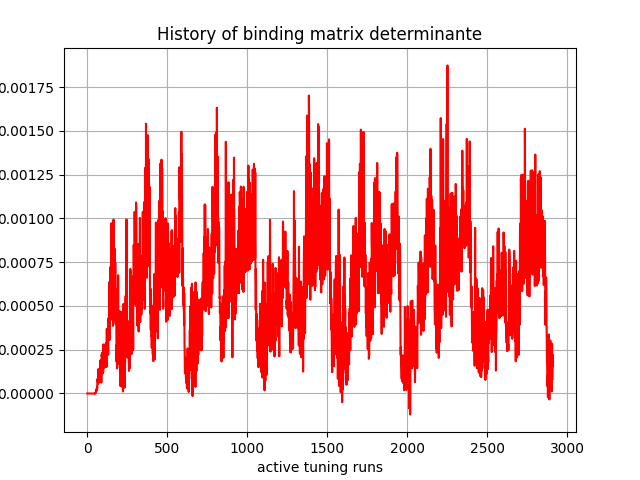

The table this chart was drawn from, first rows:
, 0
0, 0.0
1, 1.0299185e-38
2, 1.21415364e-32
3, -1.6360069e-29
4, -1.2790197e-26
5, -7.070081e-24
6, 1.1624578e-21
7, -2.3899156e-19
8, -5.1318757e-18
9, 7.005748e-17
10, -3.2634068e-15
11, -3.4124192e-15
12, 1.7410342e-14
13, 3.174343e-14
14, 6.280432e-13
15, -1.7921858e-13
16, -6.342781e-13
17, 5.049838e-13
18, -1.2848661e-12
19, 2.2951756e-12
20, 1.9398435e-12
21, 7.074847e-12
22, -6.4114637e-13
23, -3.325052e-13
24, -4.5371734e-11
25, 1.2541661e-10
26, 5.151752e-11
27, -4.544216e-11
28, -5.695105e-11
29, -3.0284977e-10
30, -2.4749702e-11
31, -1.0983292e-11
32, -3.3407407e-10
33, -4.1724268e-10
34, -3.6543718e-10
35, -2.1322166e-09
36, 1.312866e-09
37, -2.0519603e-10
38, -4.000201e-09
39, -5.4917133e-09
40, -1.2321664e-08
41, 8.1913104e-10
42, 5.8662017e-08
43, 1.4872016e-07
44, 2.6206524e-07
45, -2.983815e-07
46, 7.0187065e-07
47, 1.5746269e-06
48, -2.12175e-07
49, 3.4240918e-06
50, 1.2952903e-06
51, 1.5724825e-06
52, 6.462648e-06
53, 7.704516e-06
54, 7.1660147e-06
55, 1.2660942e-05
56, 2.3494453e-05
57, 2.0134497e-05
58, 2.203319e-05
59, 1.5092703e-05
... 2,850 more rows
